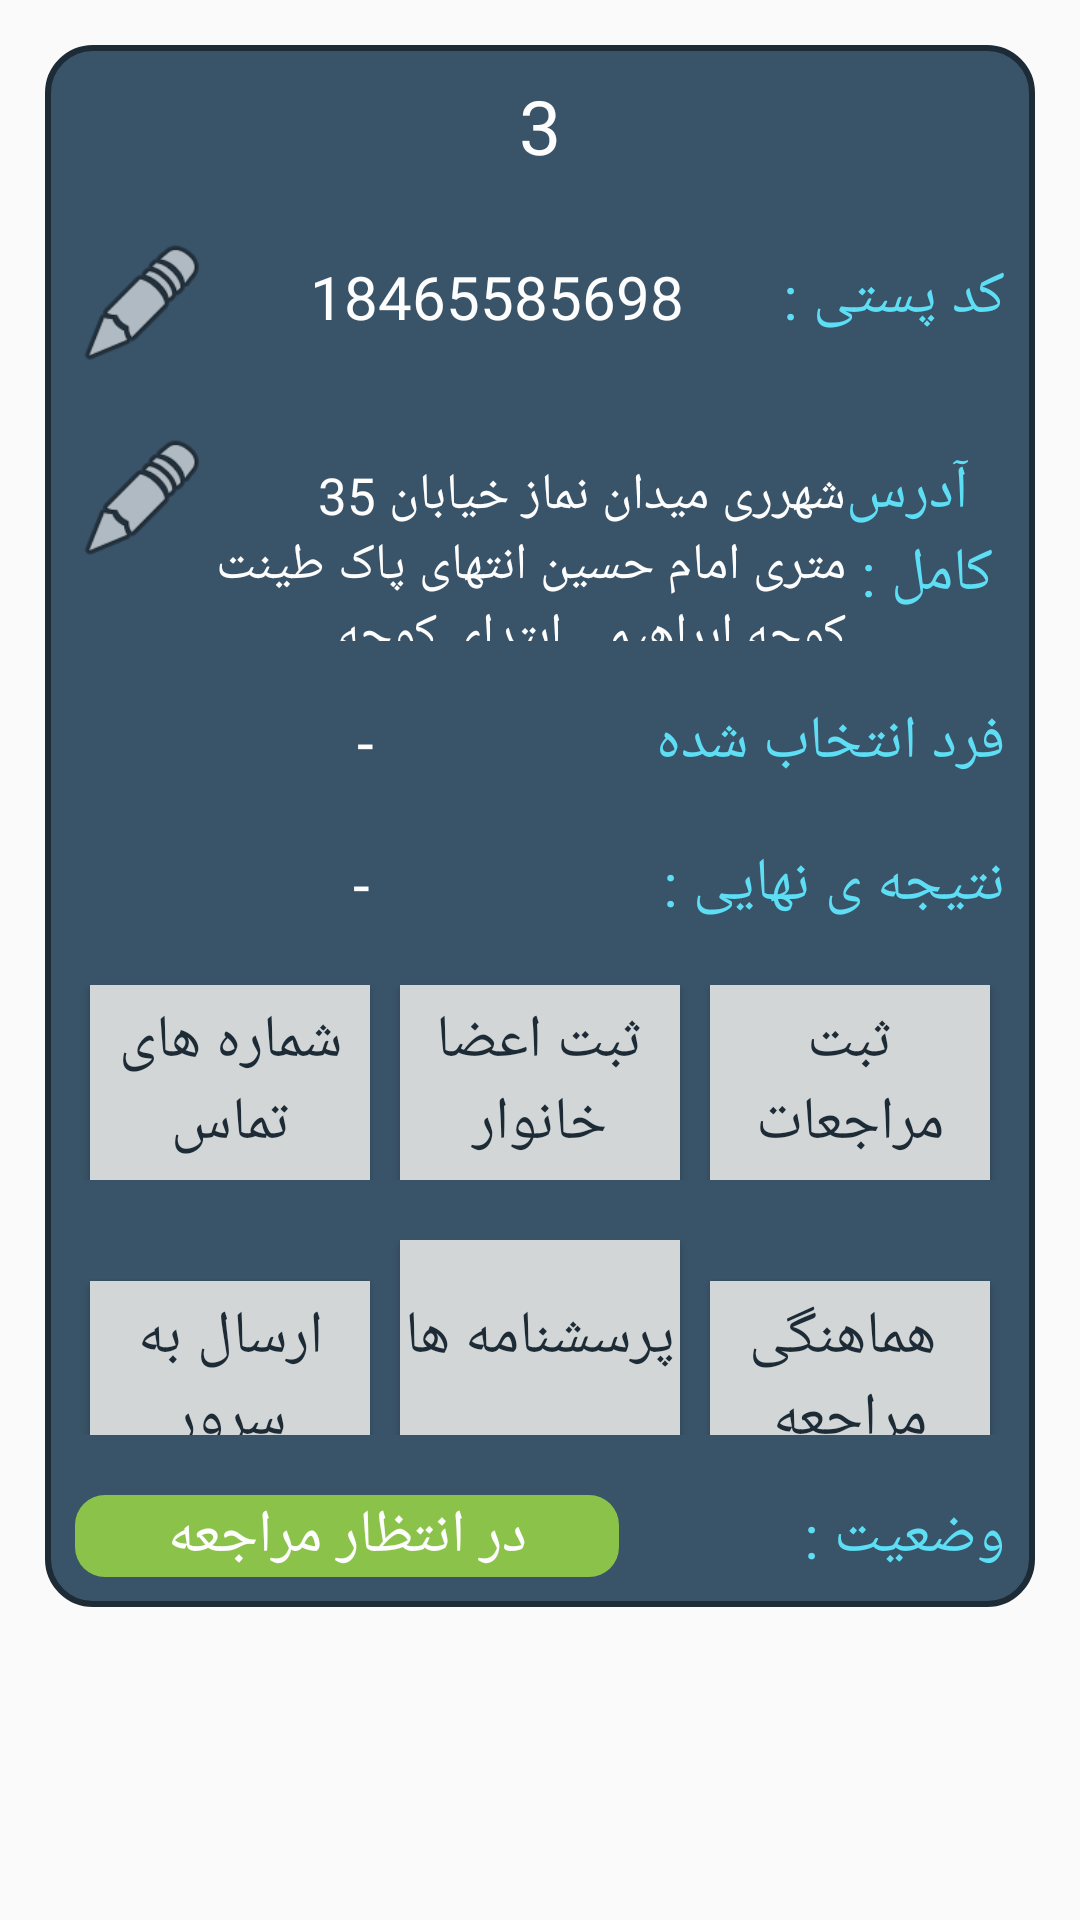

Layout XML and referenced resources for this Android screen:
<!-- AndroidManifest.xml: application theme AppTheme -->
<!-- res/layout/plateitem.xml -->
<?xml version="1.0" encoding="utf-8"?>
<LinearLayout xmlns:android="http://schemas.android.com/apk/res/android"
    android:layout_width="match_parent"
    android:layout_height="wrap_content">
    <LinearLayout
        android:layout_width="match_parent"
        android:layout_height="wrap_content"
        android:layout_margin="15dp"
        android:background="@drawable/cluebackground"
        android:orientation="vertical">



        <TextView
            android:id="@+id/textView3"
            android:layout_width="match_parent"
            android:layout_height="wrap_content"
            android:layout_margin="10dp"
            android:fontFamily="@font/myfont"
            android:text="3"
            android:textAlignment="center"
            android:textColor="#fdfdfd"
            android:textFontWeight="10"
            android:textSize="25dp" />

        <LinearLayout
            android:layout_width="match_parent"
            android:layout_height="wrap_content"
            android:layout_margin="10dp"
            android:layoutDirection="rtl"
            android:orientation="horizontal"
            android:visibility="visible">



            <TextView
                android:id="@+id/textView74"
                android:layout_width="wrap_content"
                android:layout_height="wrap_content"
                android:layout_weight="1"
                android:fontFamily="@font/myfont"
                android:text="کد پستی :"
                android:textColor="@color/colorAccentLight"
                android:textSize="20dp" />

            <TextView
                android:id="@+id/textView84"
                android:layout_width="wrap_content"
                android:layout_height="wrap_content"
                android:layout_weight="1"
                android:fontFamily="@font/myfont"
                android:textDirection="rtl"
                android:text="18465585698"
                android:textColor="#fdfdfd"
                android:textSize="20dp" />

            <Button
                android:id="@+id/button6"
                android:layout_width="45dp"
                android:layout_height="45dp"
                android:background="@android:drawable/ic_menu_edit" />

        </LinearLayout>

        <LinearLayout
            android:layout_width="match_parent"
            android:layout_height="wrap_content"
            android:layout_margin="10dp"
            android:layoutDirection="rtl"
            android:orientation="horizontal">


            <TextView
                android:id="@+id/textView9"
                android:layout_width="0dp"
                android:layout_height="wrap_content"
                android:layout_weight="1"
                android:fontFamily="@font/myfont"
                android:text="آدرس کامل : "
                android:textAlignment="viewStart"
                android:textColor="@color/colorAccentLight"
                android:textDirection="rtl"
                android:textSize="20dp" />

            <TextView
                android:id="@+id/textView10"
                android:layout_width="0dp"
                android:layout_height="wrap_content"
                android:layout_weight="4"
                android:fontFamily="@font/myfont"
                android:maxLines="4"
                android:text="شهرری میدان نماز خیابان 35 متری امام حسین انتهای پاک طینت کوچه ابراهیمی ابتدای کوچه"
                android:textColor="#fdfdfd"
                android:textDirection="rtl"
                android:textSize="17dp" />

            <Button
                android:id="@+id/button7"
                android:layout_width="45dp"
                android:layout_height="45dp"
                android:background="@android:drawable/ic_menu_edit" />

        </LinearLayout>

        <LinearLayout
            android:layout_width="match_parent"
            android:layout_height="match_parent"
            android:layout_margin="10dp"
            android:layoutDirection="rtl"
            android:orientation="horizontal"
            android:visibility="visible">


            <TextView
                android:id="@+id/textView740"
                android:layout_width="wrap_content"
                android:layout_height="wrap_content"
                android:layout_weight="1"
                android:fontFamily="@font/myfont"
                android:text="فرد انتخاب شده"
                android:textColor="@color/colorAccentLight"
                android:textSize="20dp" />

            <TextView
                android:id="@+id/textView840"
                android:layout_width="wrap_content"
                android:layout_height="wrap_content"
                android:layout_weight="1"
                android:fontFamily="@font/myfont"
                android:text="-"
                android:textColor="#fdfdfd"
                android:textDirection="rtl"
                android:textSize="20dp" />



        </LinearLayout>

        <LinearLayout
            android:layout_width="match_parent"
            android:layout_height="match_parent"
            android:layout_margin="10dp"
            android:layoutDirection="rtl"
            android:orientation="horizontal"
            android:visibility="visible">


            <TextView
                android:id="@+id/textView7400"
                android:layout_width="wrap_content"
                android:layout_height="wrap_content"
                android:layout_weight="1"
                android:fontFamily="@font/myfont"
                android:text="نتیجه ی نهایی : "
                android:textColor="@color/colorAccentLight"
                android:textSize="20dp" />

            <TextView
                android:id="@+id/textView8400"
                android:layout_width="wrap_content"
                android:layout_height="wrap_content"
                android:layout_weight="1"
                android:fontFamily="@font/myfont"
                android:text="-"
                android:textColor="#fdfdfd"
                android:textDirection="rtl"
                android:textSize="20dp" />



        </LinearLayout>

        <LinearLayout
            android:layout_width="match_parent"
            android:layout_height="wrap_content"
            android:layout_margin="10dp"
            android:layoutDirection="rtl"

            android:orientation="horizontal">

            <Button
                android:id="@+id/button2"
                android:layout_width="0dp"
                android:layout_height="65dp"
                android:layout_marginLeft="5dp"
                android:layout_marginRight="5dp"
                android:layout_weight="1"
                android:background="@color/cluebtns"
                android:fontFamily="@font/myfont"

                android:text="ثبت مراجعات"

                android:textColor="@color/cluebtnstext"
                android:textSize="20dp" />

            <Button
                android:id="@+id/button3"
                android:layout_width="0dp"
                android:layout_height="65dp"
                android:layout_marginLeft="5dp"
                android:layout_marginRight="5dp"
                android:layout_weight="1"
                android:background="@color/cluebtns"
                android:fontFamily="@font/myfont"
                android:text="ثبت اعضا خانوار"
                android:textColor="@color/cluebtnstext"
                android:textSize="20dp" />

            <Button
                android:id="@+id/button4"
                android:layout_width="0dp"
                android:layout_height="65dp"
                android:layout_marginLeft="5dp"
                android:layout_marginRight="5dp"
                android:layout_weight="1"
                android:background="@color/cluebtns"
                android:fontFamily="@font/myfont"
                android:text="شماره های تماس"
                android:textColor="@color/cluebtnstext"
                android:textSize="20dp" />
        </LinearLayout>

        <LinearLayout
            android:layout_width="match_parent"
            android:layout_height="wrap_content"
            android:layout_margin="10dp"
            android:layoutDirection="rtl"

            android:orientation="horizontal">

            <Button
                android:id="@+id/button21"
                android:layout_width="0dp"
                android:layout_height="65dp"
                android:layout_marginLeft="5dp"
                android:layout_marginRight="5dp"
                android:layout_weight="1"
                android:background="@color/cluebtns"
                android:fontFamily="@font/myfont"
                android:text=" هماهنگی مراجعه"
                android:textColor="@color/cluebtnstext"
                android:textSize="20dp" />

            <Button
                android:id="@+id/button31"
                android:layout_width="0dp"
                android:layout_height="65dp"
                android:layout_marginLeft="5dp"
                android:layout_marginRight="5dp"
                android:layout_weight="1"
                android:background="@color/cluebtns"
                android:fontFamily="@font/myfont"
                android:text="پرسشنامه ها"
                android:textColor="@color/cluebtnstext"
                android:textSize="20dp" />

            <Button
                android:id="@+id/button41"
                android:layout_width="0dp"
                android:layout_height="65dp"
                android:layout_marginLeft="5dp"
                android:layout_marginRight="5dp"
                android:layout_weight="1"
                android:background="@color/cluebtns"
                android:fontFamily="@font/myfont"
                android:text="ارسال به سرور"
                android:textColor="@color/cluebtnstext"
                android:textSize="20dp" />

        </LinearLayout>

        <LinearLayout
            android:layout_width="match_parent"
            android:layout_height="wrap_content"
            android:layout_margin="10dp"
            android:layoutDirection="rtl"
            android:orientation="horizontal">

            <TextView
                android:id="@+id/textView731"
                android:layout_width="wrap_content"
                android:layout_height="wrap_content"
                android:layout_weight="1"
                android:fontFamily="@font/myfont"
                android:text="وضعیت :"
                android:textColor="@color/colorAccentLight"
                android:textSize="20dp" />

            <TextView
                android:id="@+id/textView831"
                android:layout_width="wrap_content"
                android:layout_height="wrap_content"
                android:layout_weight="1"
                android:background="@drawable/btngreen"
                android:fontFamily="@font/myfont"
                android:text="در انتظار مراجعه"
                android:textAlignment="center"
                android:textColor="#fdfdfd"
                android:textSize="20dp" />
        </LinearLayout>
    </LinearLayout>
</LinearLayout>
<!-- resources referenced by this layout -->
<resources>
  <color name="cluebtns">#D2D6D6</color>
  <color name="cluebtnstext">#1D2B36</color>
  <color name="colorAccentLight">#5DDEF4</color>
  <!-- drawable btngreen (drawable) -->
  <?xml version="1.0" encoding="utf-8"?>
  <shape
      xmlns:android="http://schemas.android.com/apk/res/android"
      android:shape="rectangle">
  
      <corners android:radius="10dp" />
      <solid android:color="#8BC34A" />
  
  </shape>
  <!-- drawable cluebackground (drawable) -->
  <?xml version="1.0" encoding="utf-8"?>
  <shape xmlns:android="http://schemas.android.com/apk/res/android" >
      <stroke android:width="2dp"
          android:color="@color/colorPrimary"/>
      <solid android:color="@color/colorPrimaryLight"/>
      <corners
          android:bottomLeftRadius="15dp"
          android:bottomRightRadius="15dp"
          android:topLeftRadius="15dp"
          android:topRightRadius="15dp" />
  </shape>
  <style name="AppTheme" parent="Theme.AppCompat.Light.DarkActionBar">
          
          <item name="colorPrimary">@color/colorPrimary</item>
          <item name="colorPrimaryDark">@color/colorPrimaryDark</item>
          <item name="colorAccent">@color/colorAccent</item>
          <item name="android:layoutDirection">ltr</item>
  
      </style>
  <color name="colorPrimary">#1d2b36</color>
  <color name="colorPrimaryLight">#395368</color>
  <color name="colorPrimaryDark">#121B22</color>
  <color name="colorAccent">#00ACC1</color>
</resources>
